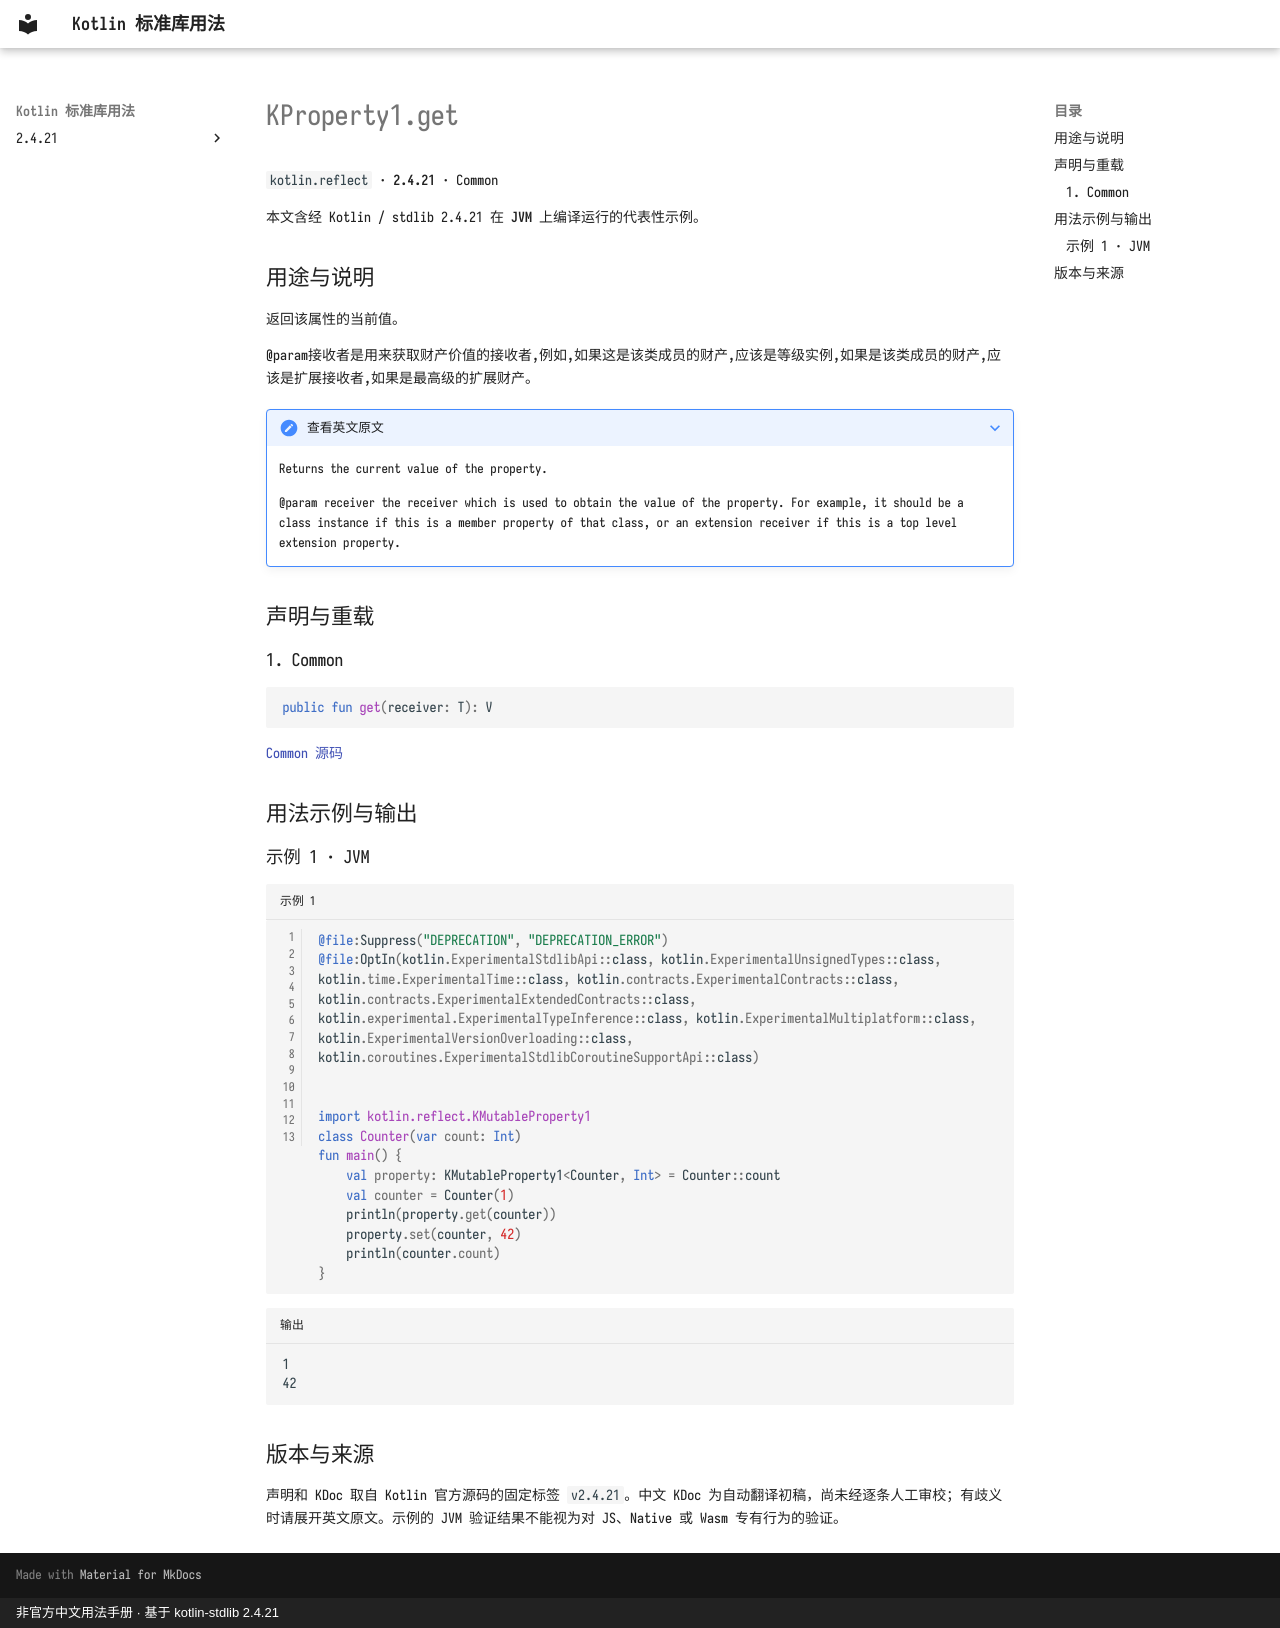

repository: oooooooko/kotlin-stdlib-docs · page: zh/api/kotlin.reflect/kproperty1-get--a3a5da27/index.html · generator: mkdocs · copyright: 非官方中文用法手册 · 基于 kotlin-stdlib 2.4.21

# KProperty1.get

`kotlin.reflect` · **2.4.21** · Common

本文含经 Kotlin / stdlib 2.4.21 在 **JVM** 上编译运行的代表性示例。

## 用途与说明

返回该属性的当前值。

@param接收者是用来获取财产价值的接收者,例如,如果这是该类成员的财产,应该是等级实例,如果是该类成员的财产,应该是扩展接收者,如果是最高级的扩展财产。

??? note "查看英文原文"

    Returns the current value of the property.
    
    @param receiver the receiver which is used to obtain the value of the property.
                    For example, it should be a class instance if this is a member property of that class,
                    or an extension receiver if this is a top level extension property.

## 声明与重载

### 1. Common

```kotlin
public fun get(receiver: T): V
```

[Common 源码](https://github.com/JetBrains/kotlin/blob/v2.4.21/libraries/stdlib/src/kotlin/reflect/KProperty.kt#L61)

## 用法示例与输出

### 示例 1 · JVM

```kotlin title="示例 1" linenums="1"
@file:Suppress("DEPRECATION", "DEPRECATION_ERROR")
@file:OptIn(kotlin.ExperimentalStdlibApi::class, kotlin.ExperimentalUnsignedTypes::class, kotlin.time.ExperimentalTime::class, kotlin.contracts.ExperimentalContracts::class, kotlin.contracts.ExperimentalExtendedContracts::class, kotlin.experimental.ExperimentalTypeInference::class, kotlin.ExperimentalMultiplatform::class, kotlin.ExperimentalVersionOverloading::class, kotlin.coroutines.ExperimentalStdlibCoroutineSupportApi::class)


import kotlin.reflect.KMutableProperty1
class Counter(var count: Int)
fun main() {
    val property: KMutableProperty1<Counter, Int> = Counter::count
    val counter = Counter(1)
    println(property.get(counter))
    property.set(counter, 42)
    println(counter.count)
}
```

```text title="输出"
1
42
```

## 版本与来源

声明和 KDoc 取自 Kotlin 官方源码的固定标签 `v2.4.21`。中文 KDoc 为自动翻译初稿，尚未经逐条人工审校；有歧义时请展开英文原文。示例的 JVM 验证结果不能视为对 JS、Native 或 Wasm 专有行为的验证。
